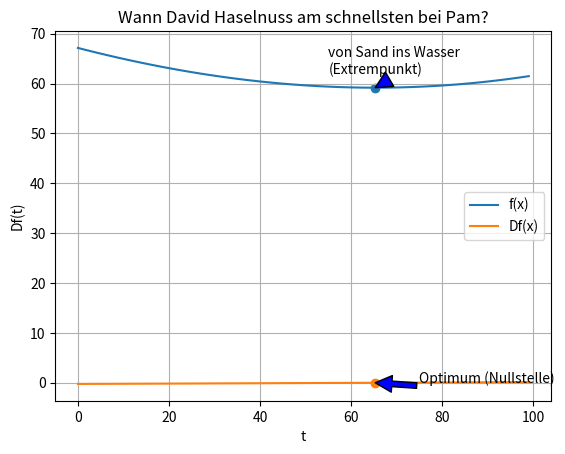

Here is the Python script that generated this plot:
import matplotlib.pyplot as plt
import numpy as npy
import math as m


print("Authors: Tobias Stöhr, Lukas Butscher, Wiebke Prinz, Jona Böcker\n")

TOL = 1e-12  # Abbruchbedingung
f = lambda y: 1 / 3 * m.sqrt((100 - y) ** 2 + 100 ** 2) + 1 / 5 * m.sqrt(100 ** 2 + y ** 2)  # Funktion
Df = lambda y: ((y - 100) / (3 * m.sqrt((100 - y) ** 2 + 100 ** 2))) + y / (5 * m.sqrt(100 ** 2 + y ** 2))  # Abl
# DDf = lambda y: 1 / (5 * m.sqrt(y ** 2 + 10000)) - y ** 2 / (5 * (y ** 2 + 10000) ** 1.5) + (100 - y) * (y - 100) / (3 * ((100 - y) ** 2 + 10000) ** 1.5) + 1 / (3 * m.sqrt((100 - y) ** 2) + 10000)
DDf = lambda y: 10000 * (y ** 2 + 10000) ** 1.5 + 6000 * ((100 - y) ** 2 + 10000) ** 1.5 / (3*((100 - y) ** 2 + 10000) ** 1.5 * (y ** 2 + 10000) ** 1.5)


def newton(x0, max_iter):
    xn = x0
    for n in range(0, max_iter):
        Dfxn = Df(xn)
        if abs(Dfxn) < TOL:
            print('Lösung nach', n, 'durchläufen gefunden.')
            return xn
        DDfxn = DDf(xn)
        if DDfxn == 0:
            print('Es wurde keine Lösung gefunden.')
            return None
        xn = xn - (Dfxn / DDfxn)*1000000000000
    print('Anzahl der max. Durchläufe überschritten. Es wurde keine Lösung gefunden')
    return None

def diagonale(x, y, v):
    s = m.sqrt(m.pow(x, 2) + m.pow(y, 2))
    return s / v


def aussagekraeftigerPlot(x, y):
    t = npy.arange(0, 100)
    f = 1 / 3 * npy.sqrt((100 - t) ** 2 + 100 ** 2) + 1 / 5 * npy.sqrt(100 ** 2 + t ** 2)
    # f = ((t - 100) / (3 * npy.sqrt((100 - t) ** 2 + 100 ** 2))) + t / (5 * npy.sqrt(100 ** 2 + t ** 2))
    plt.plot(t, f, label='f(x)')
    plt.scatter(x, y)
    plt.annotate('von Sand ins Wasser\n(Extrempunkt)', xy=(x, y), xytext=(55, 62), arrowprops={'facecolor': 'b'})
    plt.xlabel('x')
    plt.ylabel('Zeit t [s]')
    plt.title('Wann David Haselnuss am schnellsten bei Pam?')
    plt.legend()
    plt.grid(True)
    plt.show()


def aussagekraeftigerPlot2(x, y):
    t = npy.arange(0, 100)
    df = ((t - 100) / (3 * npy.sqrt((100 - t) ** 2 + 100 ** 2))) + t / (5 * npy.sqrt(100 ** 2 + t ** 2))
    plt.plot(t, df, label='Df(x)')
    plt.scatter(x, y)
    plt.annotate('Optimum (Nullstelle)', xy=(x, y), xytext=(75, 0), arrowprops={'facecolor': 'b'})
    plt.xlabel('t')
    plt.ylabel('Df(t)')
    plt.title('Wann David Haselnuss am schnellsten bei Pam?')
    plt.legend()
    plt.grid(True)
    plt.show()


x0 = 50
approx = newton(x0, 10000000)
if approx is not None:
    print(round(approx, 12))  # runden des Ergebnisses auf 6 Nachkommastellen
else:
    print(approx)
b1 = diagonale(100, 100, 5) + diagonale(100, 100, 3)
print("Wie lange braucht David, um Pam zu retten? (Folie 4 - 13)"
      "\nEr braucht", round(b1, 4), "sec.")
b2 = diagonale(100, 200, 5) + diagonale(100, 0, 3)
print("In welchem Fall ist David schneller? (Folie 4 - 14)"
      "\nBild 1: %f, Bild 2: %f -> Bei Variante 1 ist David schneller bei Pam" % (b1, b2))
print("Wie können wir nun diese Nullstelle berechnen?"
      "\nMit dem Newton Verfahren: ", approx)
aussagekraeftigerPlot(approx, f(approx))
aussagekraeftigerPlot2(approx, Df(approx))
